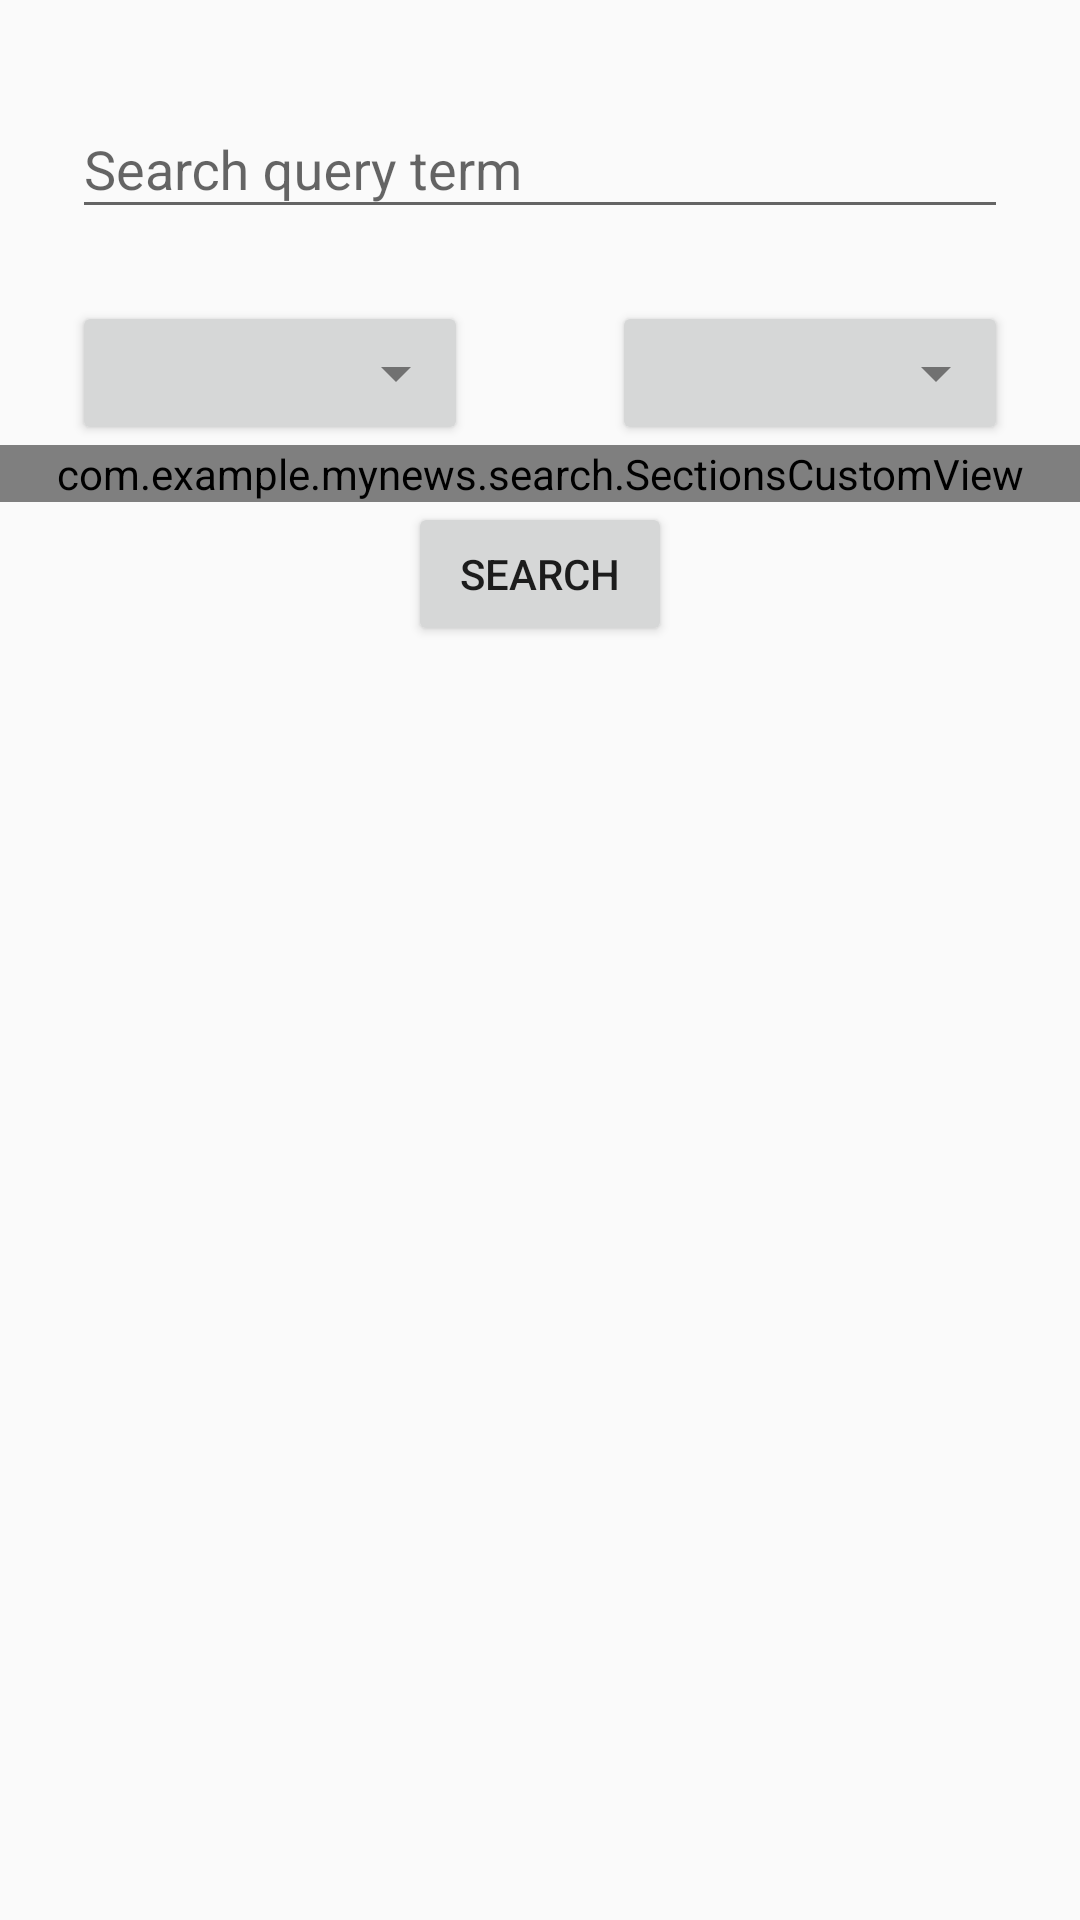

This screen was rendered from an Android layout file. Write that file and the resources it references.
<!-- AndroidManifest.xml: application theme AppTheme -->
<!-- res/layout/activity_search.xml -->
<?xml version="1.0" encoding="utf-8"?>
<androidx.constraintlayout.widget.ConstraintLayout xmlns:android="http://schemas.android.com/apk/res/android"
    xmlns:app="http://schemas.android.com/apk/res-auto"
    xmlns:tools="http://schemas.android.com/tools"
    android:layout_width="match_parent"
    android:layout_height="match_parent"
    tools:context=".search.SearchActivity">

    <androidx.constraintlayout.widget.Guideline
        android:id="@+id/search_guide_line_half"
        android:layout_width="wrap_content"
        android:layout_height="wrap_content"
        android:orientation="vertical"
        app:layout_constraintGuide_percent="0.5" />

    <com.google.android.material.textfield.TextInputLayout
        android:id="@+id/til_search"
        android:layout_width="0dp"
        android:layout_height="wrap_content"
        android:layout_margin="24dp"
        app:layout_constraintEnd_toEndOf="parent"
        app:layout_constraintStart_toStartOf="parent"
        app:layout_constraintTop_toTopOf="parent">

        <com.google.android.material.textfield.TextInputEditText
            android:id="@+id/search_et_user"
            android:layout_width="match_parent"
            android:layout_height="wrap_content"
            android:hint="@string/search_query_term" />
    </com.google.android.material.textfield.TextInputLayout>

    <Button
        android:id="@+id/pastdate_btn"
        android:layout_width="0dp"
        android:layout_height="wrap_content"
        android:layout_margin="24dp"
        android:drawableEnd="@drawable/dropdown_arrow"
        android:drawableRight="@drawable/dropdown_arrow"
        app:layout_constraintEnd_toEndOf="@id/search_guide_line_half"
        app:layout_constraintStart_toStartOf="parent"
        app:layout_constraintTop_toBottomOf="@id/til_search"
        style="@style/ClickableEditText"/>

    <Button
        android:id="@+id/futurdate_tv"
        android:layout_width="0dp"
        android:layout_height="wrap_content"
        android:layout_margin="24dp"
        android:drawableEnd="@drawable/dropdown_arrow"
        android:drawableRight="@drawable/dropdown_arrow"
        app:layout_constraintEnd_toEndOf="parent"
        app:layout_constraintStart_toStartOf="@id/search_guide_line_half"
        app:layout_constraintTop_toBottomOf="@id/til_search" />

    <com.example.mynews.search.SectionsCustomView
        android:id="@+id/cv_search_checkbox"
        android:layout_width="0dp"
        android:layout_height="wrap_content"
        app:layout_constraintEnd_toEndOf="parent"
        app:layout_constraintStart_toStartOf="parent"
        app:layout_constraintTop_toBottomOf="@id/futurdate_tv" />

    <Button
        android:id="@+id/search_btn_launch_search"
        android:layout_width="wrap_content"
        android:layout_height="wrap_content"
        android:text="@string/search_btn_launch_search"
        app:layout_constraintEnd_toEndOf="parent"
        app:layout_constraintStart_toStartOf="parent"
        app:layout_constraintTop_toBottomOf="@id/cv_search_checkbox" />


</androidx.constraintlayout.widget.ConstraintLayout>
<!-- resources referenced by this layout -->
<resources>
  <!-- drawable dropdown_arrow (drawable-v21) -->
  <vector xmlns:android="http://schemas.android.com/apk/res/android"
      android:width="24dp"
      android:height="24dp"
      android:viewportWidth="24.0"
      android:viewportHeight="24.0">
      <path
          android:fillColor="@color/grey"
          android:pathData="M7,10l5,5 5,-5z" />
  </vector>
  <string name="search_btn_launch_search">Search</string>
  <string name="search_query_term">Search query term</string>
  <style name="ClickableEditText" parent="">
          <item name="android:drawablePadding">8dp</item>
          <item name="android:focusable">false</item>
          <item name="android:focusableInTouchMode">false</item>
          <item name="android:cursorVisible">false</item>
          <item name="android:longClickable">false</item>
          <item name="android:clickable">true</item>
          <item name="android:foreground">?attr/selectableItemBackground</item>
          <item name="android:inputType">textNoSuggestions</item>
      </style>
  <style name="AppTheme" parent="Theme.AppCompat.Light.DarkActionBar">
          
          <item name="colorPrimary">@color/colorPrimary</item>
          <item name="colorPrimaryDark">@color/colorPrimaryDark</item>
          <item name="colorAccent">@color/colorAccent</item>
      </style>
  <color name="grey">#717171</color>
  <color name="colorPrimary">#008577</color>
  <color name="colorPrimaryDark">#00574B</color>
  <color name="colorAccent">#D81B60</color>
</resources>
